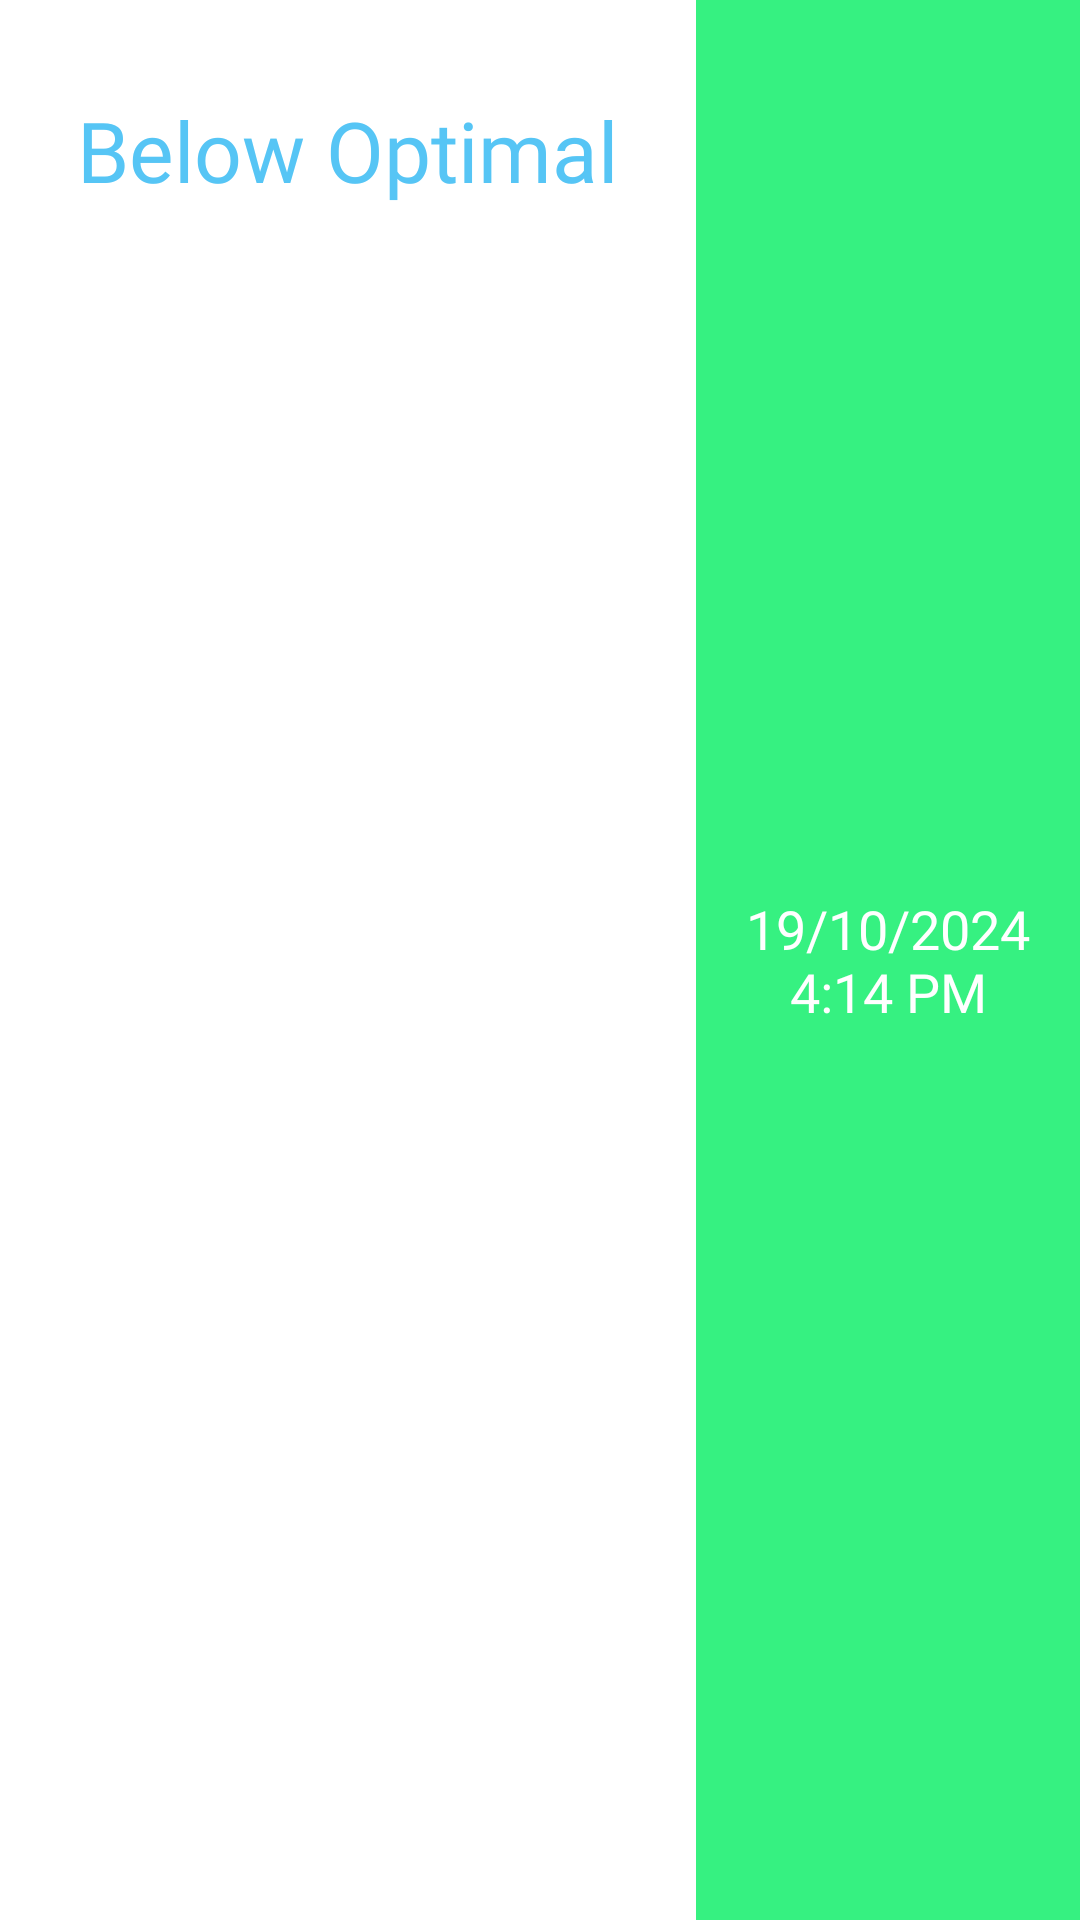

Reconstruct the res/layout file that produces this screen, plus the resources it refers to.
<!-- AndroidManifest.xml: application theme Theme.SmartShell -->
<!-- res/layout/history_list_layout.xml -->
<?xml version="1.0" encoding="utf-8"?>
<LinearLayout xmlns:android="http://schemas.android.com/apk/res/android"
    xmlns:tools="http://schemas.android.com/tools"
    android:layout_width="match_parent"
    android:layout_height="wrap_content"
    android:orientation="horizontal"
    android:layout_marginTop="10dp"
    android:layout_marginStart="20dp"
    android:layout_marginEnd="20dp"
    android:background="@color/white">

    <RelativeLayout
        android:layout_width="0dp"
        android:layout_height="100dp"
        android:layout_weight="2">

        <TextView
            android:id="@+id/waterSalinity_TextView"
            android:layout_width="wrap_content"
            android:layout_height="wrap_content"
            android:layout_centerInParent="true"
            android:fontFamily="@font/calibribold"
            android:text="Below Optimal"
            android:textAlignment="center"
            android:textColor="@color/water"
            android:textSize="28sp"
            tools:ignore="HardcodedText" />
    </RelativeLayout>

    <RelativeLayout
        android:layout_width="0dp"
        android:layout_height="match_parent"
        android:layout_weight="1.1"
        android:background="@color/primary">

        <TextView
            android:id="@+id/dateAndTime_TextView"
            android:layout_width="match_parent"
            android:layout_height="wrap_content"
            android:layout_marginStart="10dp"
            android:layout_marginEnd="10dp"
            android:text="19/10/2024  4:14 PM"
            android:textAlignment="center"
            android:textColor="@color/white"
            android:fontFamily="@font/calibribold"
            android:textSize="18sp"

            android:layout_centerInParent="true"
            tools:ignore="HardcodedText" />

    </RelativeLayout>

</LinearLayout>
<!-- resources referenced by this layout -->
<resources>
  <color name="primary">#36F181</color>
  <color name="water">#56C5F5</color>
  <color name="white">#FFFFFFFF</color>
  <style name="Theme.SmartShell" parent="Base.Theme.SmartShell" />
  <style name="Base.Theme.SmartShell" parent="Theme.Material3.DayNight.NoActionBar">
          
          
      </style>
</resources>
